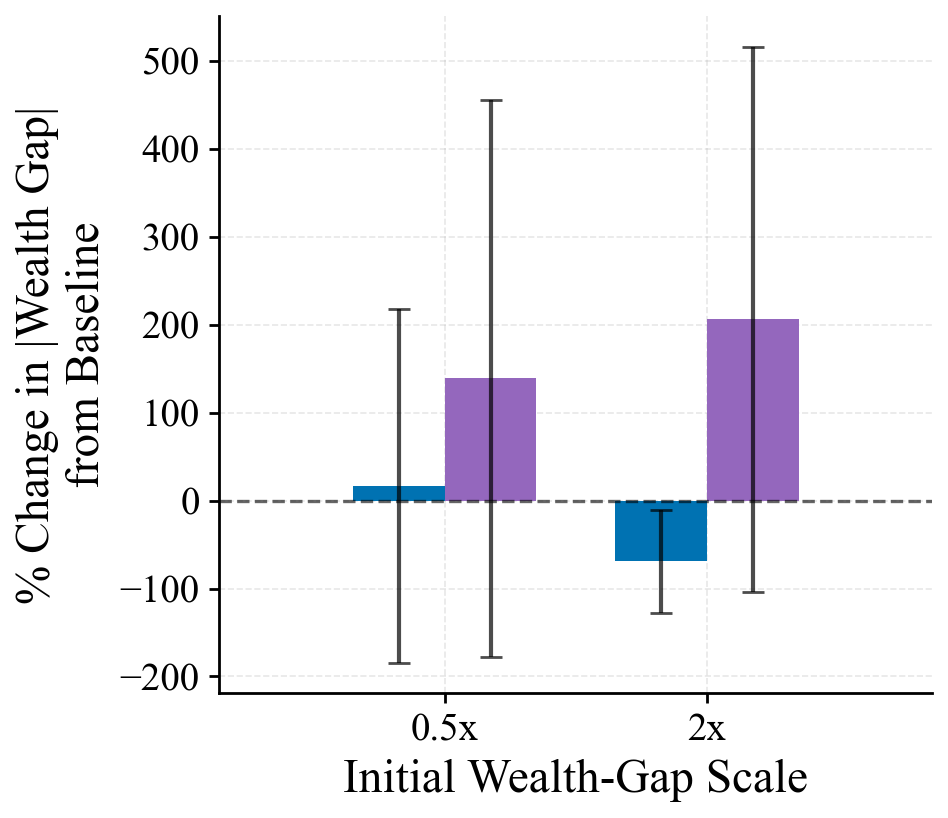

Source data for this figure (header and first rows):
knob, pg_pct, pg_pct_std, pepg_pct, pepg_pct_std
0.5, 16.69, 201, 139, 317.4
2.0, -69.02, 58.47, 206.3, 310.4
